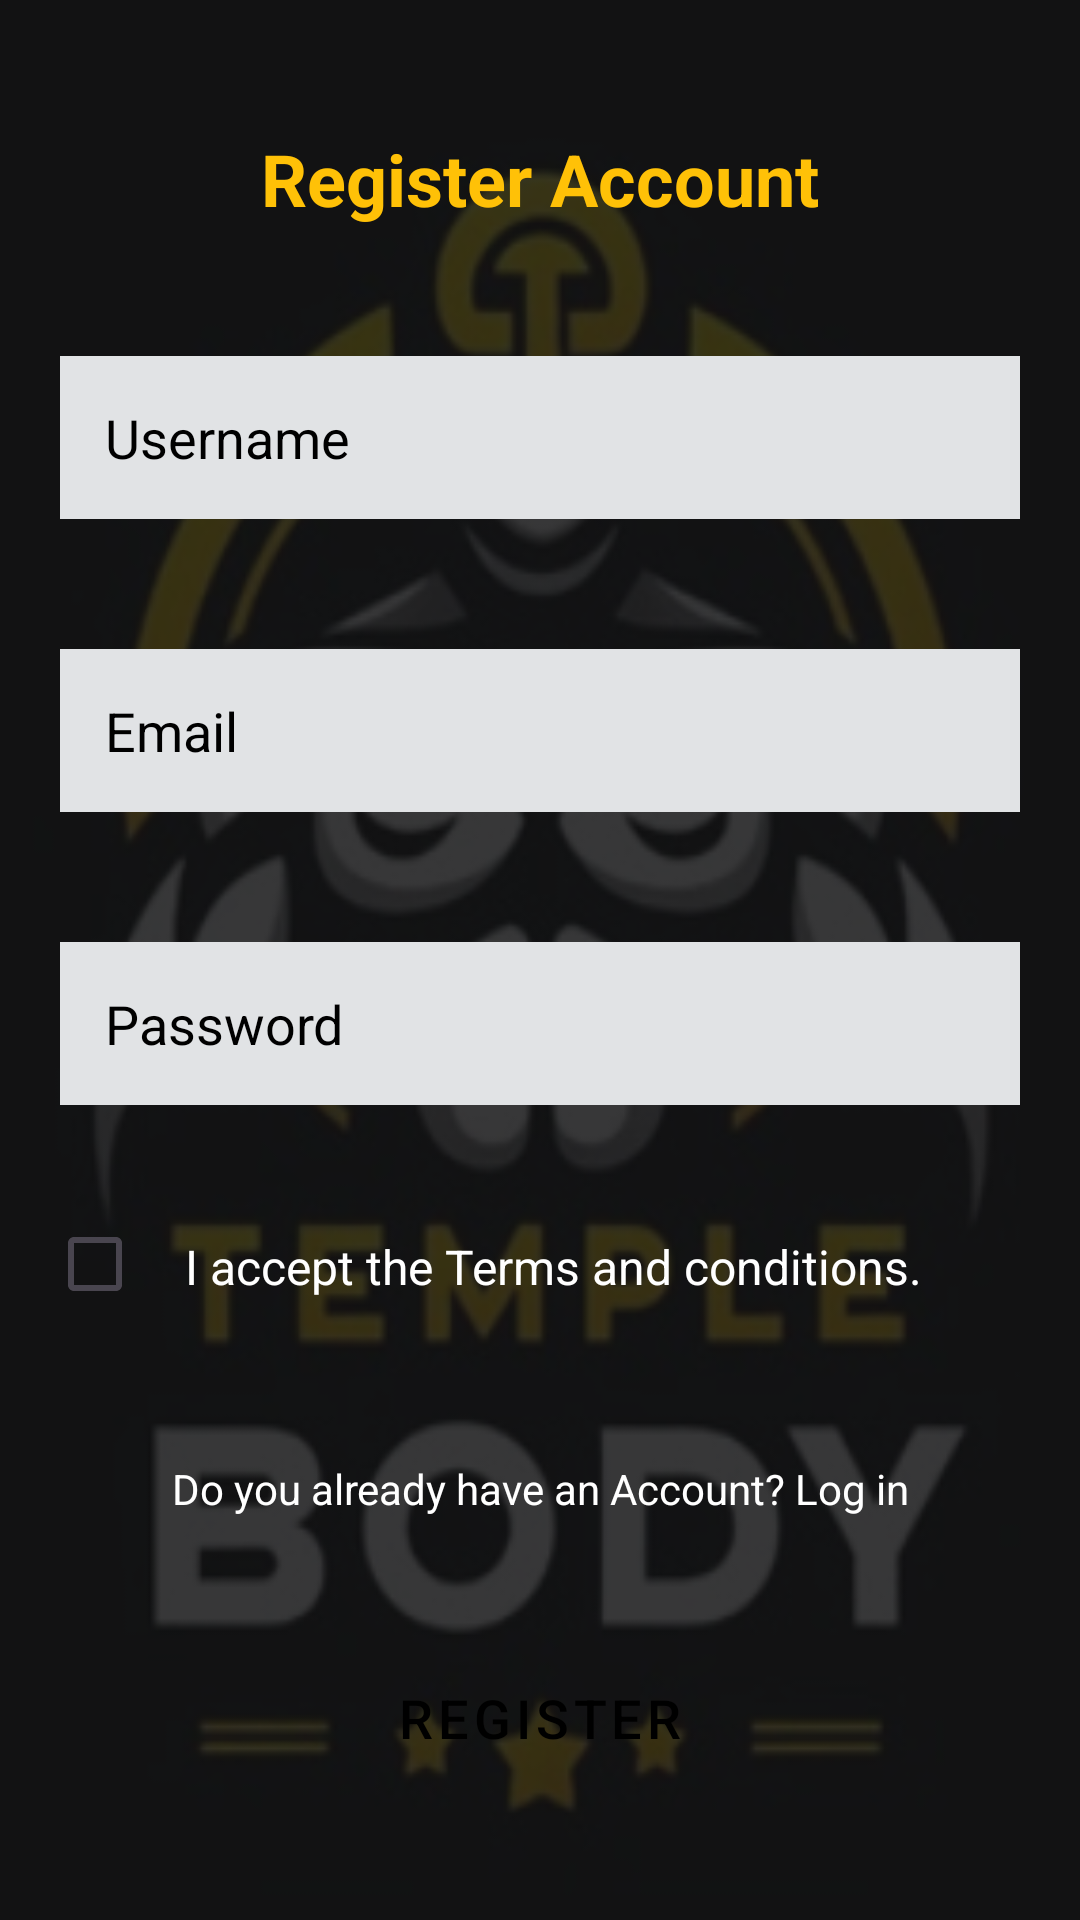

Here is an Android app screen rendered from its layout file. Give the layout XML and the strings, colors and styles it references.
<!-- AndroidManifest.xml: application theme Theme.TEMPLE_BODY -->
<!-- res/layout/fragment_registro.xml -->
<?xml version="1.0" encoding="utf-8"?>
<FrameLayout xmlns:android="http://schemas.android.com/apk/res/android"
    xmlns:app="http://schemas.android.com/apk/res-auto"
    xmlns:tools="http://schemas.android.com/tools"
    android:layout_width="match_parent"
    android:layout_height="match_parent"
    tools:context=".Login.Registro">

    <androidx.constraintlayout.widget.ConstraintLayout
        android:layout_width="match_parent"
        android:layout_height="match_parent"
        android:background="@drawable/icono3">

        <EditText
            android:id="@+id/reg_et_email"
            android:layout_width="match_parent"
            android:layout_height="wrap_content"
            android:layout_marginHorizontal="20dp"
            android:background="@color/material_dynamic_neutral90"
            android:drawablePadding="10dp"
            android:hint="Email"
            android:inputType="text"
            android:padding="15dp"
            android:textColor="#000000"
            android:textColorHint="#000000"
            app:layout_constraintBottom_toTopOf="@+id/reg_et_password"
            app:layout_constraintTop_toBottomOf="@+id/reg_et_usuario"
            tools:layout_editor_absoluteX="20dp" />

        <TextView
            android:id="@+id/tv_Registro"
            android:layout_width="match_parent"
            android:layout_height="wrap_content"
            android:gravity="center"
            android:text="Register Account"
            android:textColor="#FFC107"
            android:textSize="24sp"
            android:textStyle="bold"
            app:layout_constraintBottom_toTopOf="@+id/reg_et_usuario"
            app:layout_constraintTop_toTopOf="parent" />

        <EditText
            android:id="@+id/reg_et_usuario"
            android:layout_width="match_parent"
            android:layout_height="wrap_content"
            android:layout_marginHorizontal="20dp"
            android:background="@color/material_dynamic_neutral90"
            android:drawablePadding="10dp"
            android:hint="Username"
            android:inputType="text"
            android:padding="15dp"
            android:textColor="#000000"
            android:textColorHint="#000000"
            app:layout_constraintBottom_toTopOf="@+id/reg_et_email"
            app:layout_constraintTop_toBottomOf="@+id/tv_Registro"
            tools:layout_editor_absoluteX="20dp" />

        <EditText
            android:id="@+id/reg_et_password"
            android:layout_width="match_parent"
            android:layout_height="wrap_content"
            android:layout_marginHorizontal="20dp"
            android:background="@color/material_dynamic_neutral90"
            android:drawablePadding="10dp"
            android:hint="Password"
            android:inputType="textPassword"
            android:padding="15dp"
            android:textColor="#000000"
            android:textColorHint="#000000"
            app:layout_constraintBottom_toTopOf="@+id/tv_terminosYcondiciones"
            app:layout_constraintTop_toBottomOf="@+id/reg_et_email"
            tools:layout_editor_absoluteX="20dp" />


        <com.google.android.material.checkbox.MaterialCheckBox
            android:id="@+id/cb_terminosYcondiciones"
            android:layout_width="wrap_content"
            android:layout_height="wrap_content"
            app:layout_constraintBottom_toTopOf="@+id/btRegistro"
            app:layout_constraintEnd_toStartOf="@+id/tv_terminosYcondiciones"
            app:layout_constraintHorizontal_bias="0.553"
            app:layout_constraintStart_toStartOf="parent"
            app:layout_constraintTop_toBottomOf="@+id/reg_et_password"
            app:layout_constraintVertical_bias="0.22" />

        <TextView
            android:id="@+id/tv_terminosYcondiciones"
            android:layout_width="286dp"
            android:layout_height="32dp"
            android:text="I accept the Terms and conditions."
            android:textAlignment="viewStart"
            android:textColor="#FFFFFF"
            android:textSize="16sp"
            app:layout_constraintBottom_toTopOf="@+id/IniciarSesion"
            app:layout_constraintEnd_toEndOf="parent"
            app:layout_constraintHorizontal_bias="0.832"
            app:layout_constraintStart_toStartOf="parent"
            app:layout_constraintTop_toBottomOf="@+id/reg_et_password" />

        <Button
            android:id="@+id/btRegistro"
            style="@style/Widget.MaterialComponents.Button.OutlinedButton"
            android:layout_width="match_parent"
            android:layout_height="wrap_content"
            android:text="Register"
            android:textColor="#000000"
            android:textSize="18sp"
            app:backgroundTint="#FFC107"
            app:layout_constraintBottom_toBottomOf="parent"
            app:layout_constraintTop_toBottomOf="@+id/IniciarSesion"
            tools:layout_editor_absoluteX="20dp" />

        <TextView
            android:id="@+id/IniciarSesion"
            android:layout_width="wrap_content"
            android:layout_height="wrap_content"
            android:text="Do you already have an Account? Log in"
            android:textColor="@color/white"
            app:layout_constraintBottom_toTopOf="@+id/btRegistro"
            app:layout_constraintEnd_toEndOf="parent"
            app:layout_constraintHorizontal_bias="0.5"
            app:layout_constraintStart_toStartOf="parent"
            app:layout_constraintTop_toBottomOf="@+id/tv_terminosYcondiciones" />
    </androidx.constraintlayout.widget.ConstraintLayout>

</FrameLayout>
<!-- resources referenced by this layout -->
<resources>
  <!-- drawable icono3: png bitmap (drawable, 79177 bytes) -->
  <style name="Theme.TEMPLE_BODY" parent="Base.Theme.TEMPLE_BODY" />
  <style name="Base.Theme.TEMPLE_BODY" parent="Theme.Material3.DayNight.NoActionBar">
          
          
      </style>
  <!-- not gathered from this repository: default colours our renderer supplied (Android Studio template values) -->
  <color name="white">#FFFFFFFF</color>
</resources>
